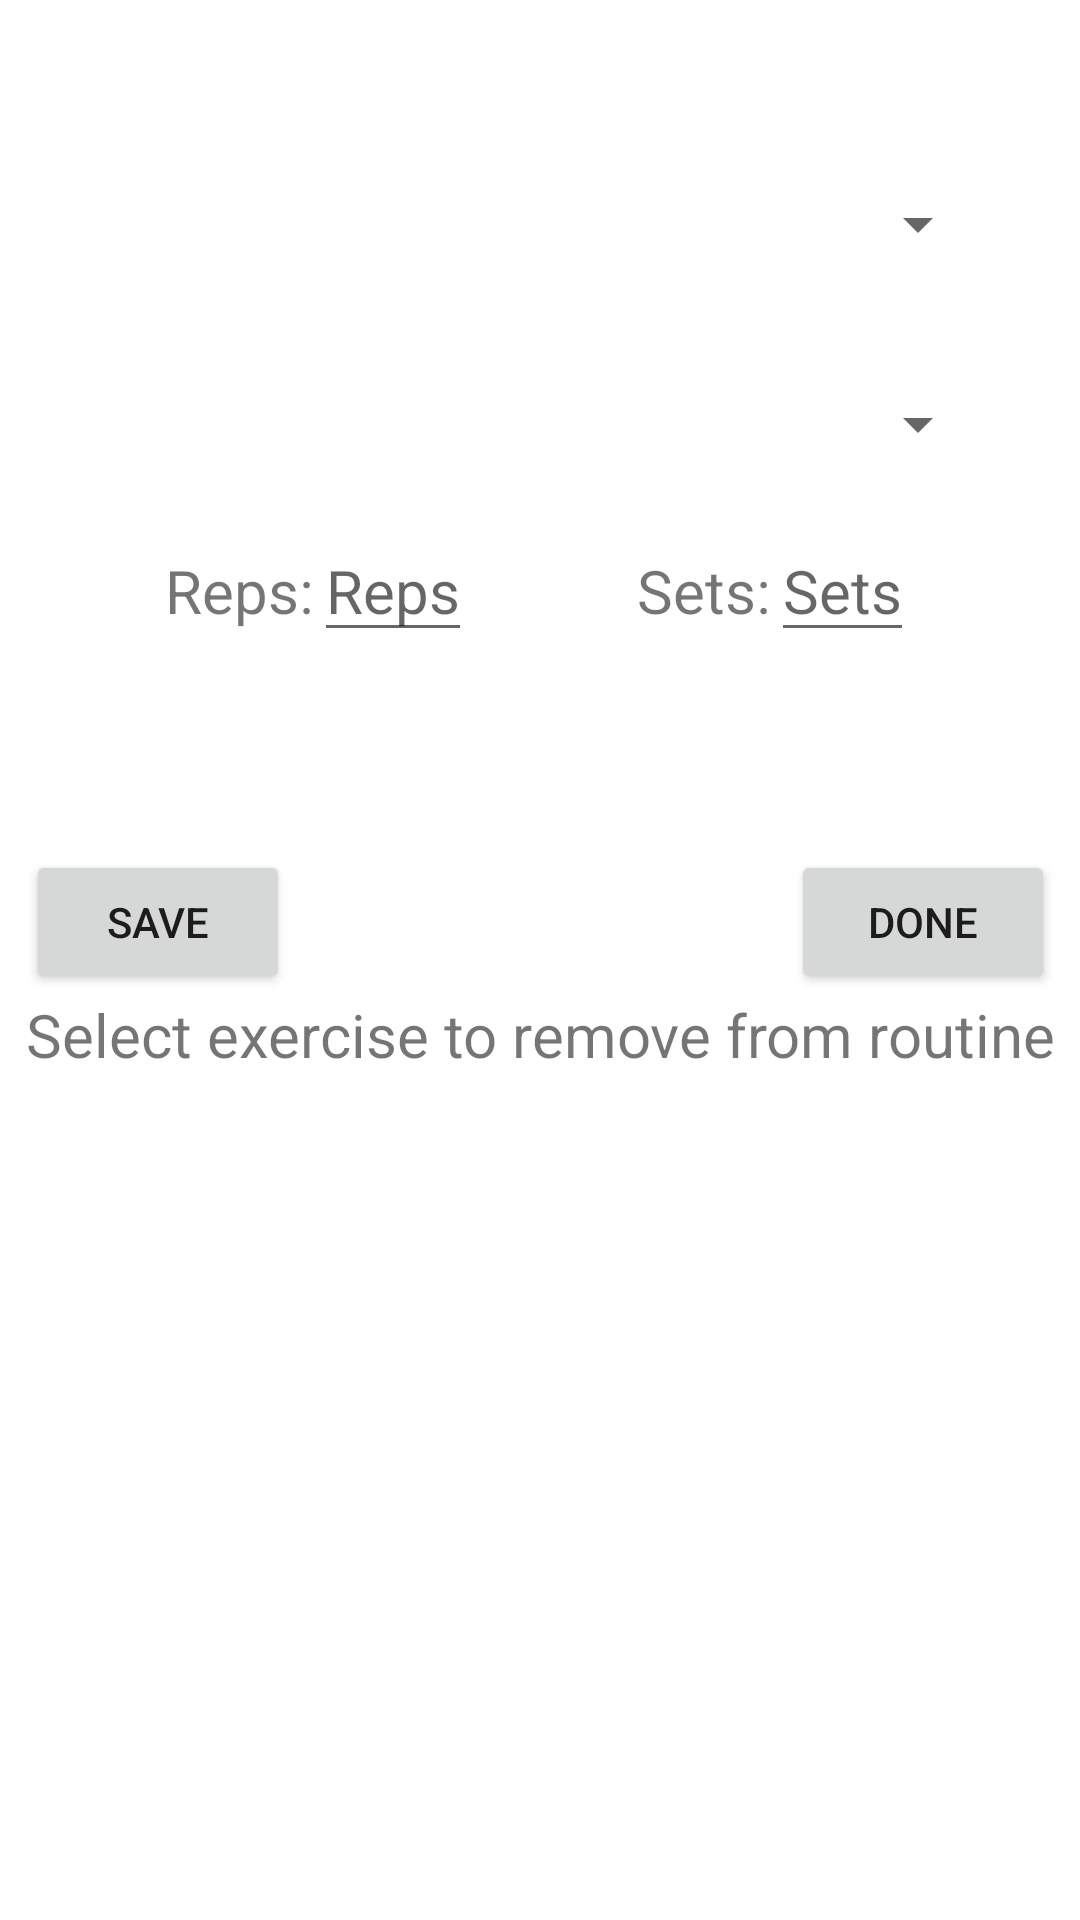

Here is an Android app screen rendered from its layout file. Give the layout XML and the strings, colors and styles it references.
<!-- AndroidManifest.xml: application theme Theme.Workout365 -->
<!-- res/layout/activity_edit_routine.xml -->
<?xml version="1.0" encoding="utf-8"?>
<androidx.constraintlayout.widget.ConstraintLayout xmlns:android="http://schemas.android.com/apk/res/android"
    xmlns:app="http://schemas.android.com/apk/res-auto"
    xmlns:tools="http://schemas.android.com/tools"
    android:layout_width="match_parent"
    android:layout_height="match_parent"
    tools:context=".EditRoutine">

    <Spinner
        android:id="@+id/setRoutineDay"
        android:layout_width="match_parent"
        android:layout_height="wrap_content"
        android:layout_marginLeft="30dp"
        android:layout_marginTop="20dp"
        android:layout_marginRight="30dp"
        app:layout_constraintBottom_toTopOf="@+id/addExercise"
        app:layout_constraintEnd_toEndOf="parent"
        app:layout_constraintStart_toStartOf="parent"
        app:layout_constraintTop_toTopOf="parent" />

    <Spinner
        android:id="@+id/addExercise"
        android:layout_width="match_parent"
        android:layout_height="wrap_content"
        android:layout_marginLeft="30dp"
        android:layout_marginRight="30dp"
        app:layout_constraintBottom_toBottomOf="parent"
        app:layout_constraintEnd_toEndOf="parent"
        app:layout_constraintStart_toStartOf="parent"
        app:layout_constraintTop_toTopOf="parent"
        app:layout_constraintVertical_bias="0.21" />

    <Button
        android:id="@+id/saveEdit"
        android:layout_width="wrap_content"
        android:layout_height="wrap_content"
        android:onClick="saveEdit"
        android:text="Save"
        app:layout_constraintEnd_toStartOf="@+id/doneButton"
        app:layout_constraintHorizontal_bias="0.0"
        app:layout_constraintStart_toStartOf="@+id/textView1"
        app:layout_constraintTop_toBottomOf="@+id/linearLayout" />

    <Button
        android:id="@+id/doneButton"
        android:layout_width="wrap_content"
        android:layout_height="wrap_content"
        android:onClick="finishTask"
        android:text="Done"
        app:layout_constraintEnd_toEndOf="@+id/textView1"
        app:layout_constraintHorizontal_bias="1.0"
        app:layout_constraintStart_toStartOf="parent"
        app:layout_constraintTop_toBottomOf="@+id/linearLayout" />

    <LinearLayout
        android:id="@+id/linearLayout"
        android:layout_width="match_parent"
        android:layout_marginTop="20dp"
        android:layout_height="110dp"
        app:layout_constraintTop_toBottomOf="@+id/addExercise"
        tools:layout_editor_absoluteX="1dp">

        <Space
            android:layout_width="0dp"
            android:layout_height="1dp"
            android:layout_weight="1" />

        <TextView
            android:id="@+id/repsView"
            android:inputType="number"
            android:layout_width="wrap_content"
            android:layout_height="wrap_content"
            android:text="Reps:"
            android:textSize="20sp" />


        <EditText
            android:id="@+id/repsEdit"
            android:inputType="number"
            android:layout_width="wrap_content"
            android:layout_height="wrap_content"
            android:hint="Reps"
            android:maxLength="3"
            android:textSize="20sp" />


        <Space
            android:layout_width="0dp"
            android:layout_height="1dp"
            android:layout_weight="1" />

        <TextView
            android:id="@+id/setsView"
            android:inputType="number"
            android:layout_width="wrap_content"
            android:layout_height="wrap_content"
            android:text="Sets:"
            android:textSize="20sp" />

        <EditText
            android:id="@+id/setsEdit"
            android:inputType="number"
            android:layout_width="wrap_content"
            android:layout_height="wrap_content"
            android:hint="Sets"
            android:maxLength="3"
            android:textSize="20sp" />

        <Space
            android:layout_width="0dp"
            android:layout_height="1dp"
            android:layout_weight="1" />


    </LinearLayout>

    <TextView
        android:id="@+id/textView1"
        android:layout_width="wrap_content"
        android:layout_height="wrap_content"
        android:text="Select exercise to remove from routine"
        android:textSize="20dp"
        app:layout_constraintEnd_toEndOf="parent"
        app:layout_constraintStart_toStartOf="parent"
        app:layout_constraintTop_toBottomOf="@+id/saveEdit" />

    <ListView
        android:id="@+id/routineLV"
        android:layout_width="match_parent"
        android:layout_height="230dp"
        android:layout_marginLeft="10dp"
        android:layout_marginRight="10dp"
        app:layout_constraintBottom_toBottomOf="parent"
        app:layout_constraintEnd_toEndOf="parent"
        app:layout_constraintStart_toStartOf="parent"
        app:layout_constraintTop_toBottomOf="@+id/textView1" />

</androidx.constraintlayout.widget.ConstraintLayout>
<!-- resources referenced by this layout -->
<resources>
  <style name="Theme.Workout365" parent="Theme.MaterialComponents.DayNight.DarkActionBar">
          
          <item name="colorPrimary">@color/darkgrey</item>
          <item name="colorPrimaryVariant">@color/darkgrey</item>
          <item name="colorOnPrimary">@color/white</item>
          
          <item name="colorSecondary">@color/teal_200</item>
          <item name="colorSecondaryVariant">@color/teal_700</item>
          <item name="colorOnSecondary">@color/black</item>
          
          <item name="android:statusBarColor" tools:targetApi="l">?attr/colorPrimaryVariant</item>
          
      </style>
  <color name="darkgrey">#3A3B3C</color>
  <color name="white">#FFFFFFFF</color>
  <color name="teal_200">#FF03DAC5</color>
  <color name="teal_700">#FF018786</color>
  <color name="black">#FF000000</color>
</resources>
